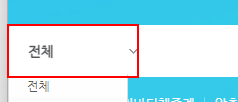
Workflow: Main

Step 1: select "특허·실용신안" in the button

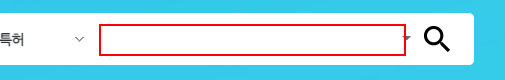
Step 2: type "CurrentRow["출원번호"].ToString()" into the text box

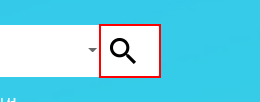
Step 3: click on the button

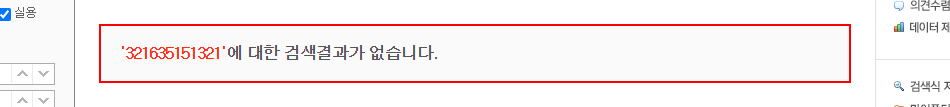
Step 4: find the element '*에 대한 검색결과가 없습니다.'

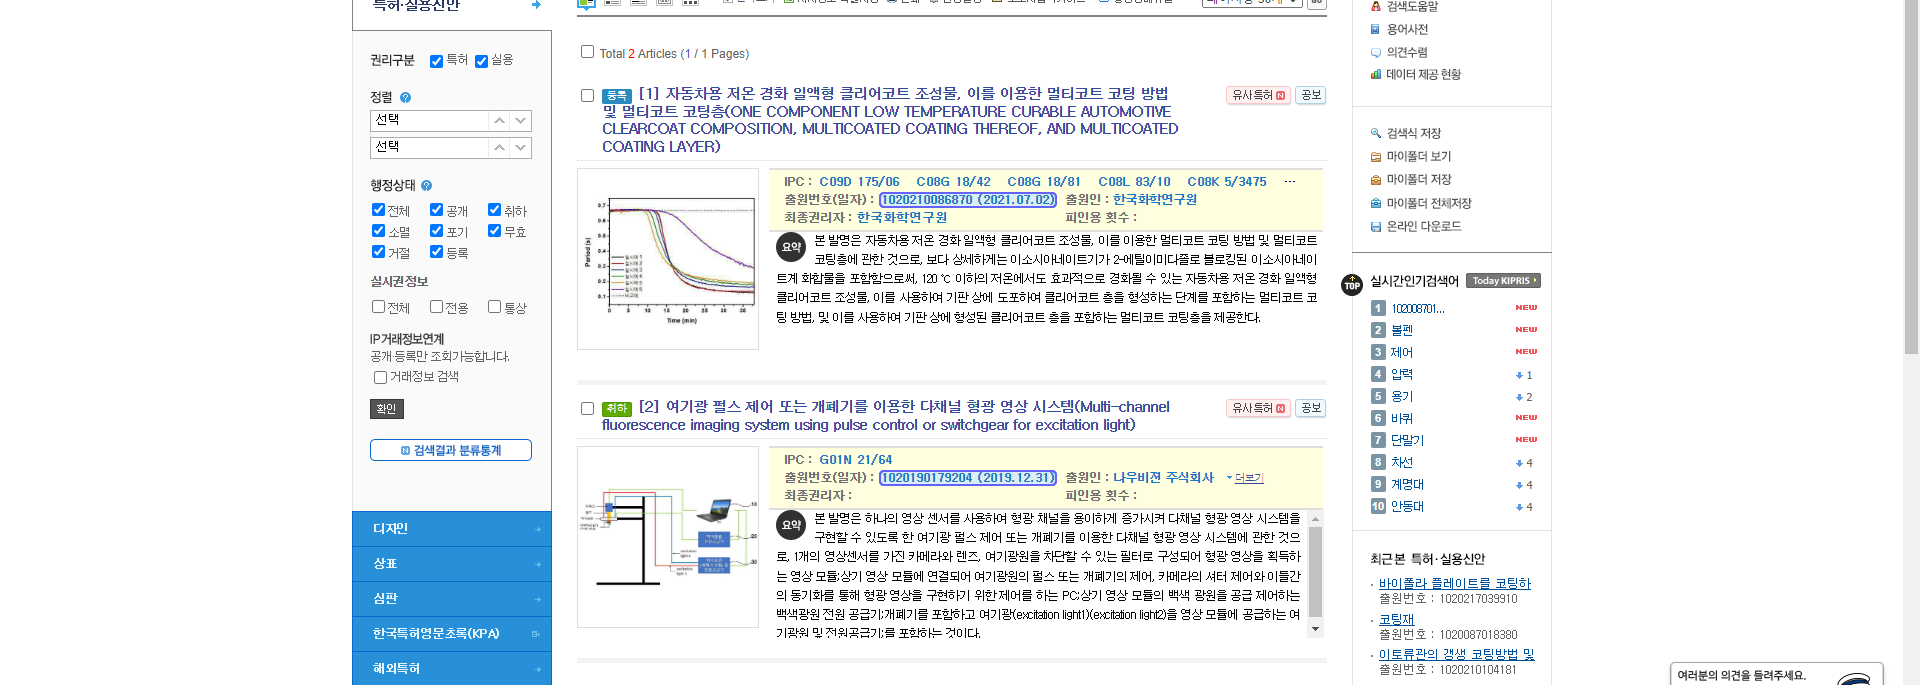
Step 5: For Each UiElement

Step 6: get-text from the link '*(*)' (no picture)

Step 7 [then]: click on the link '{0} (*)' (no picture)

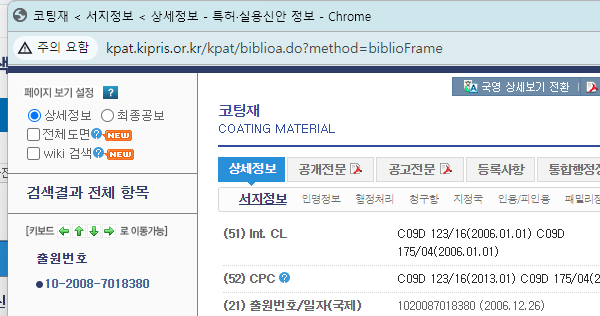
Step 8: Attach Window 'chrome.exe 코팅재' on the element in window '* < 서지정보 < 상세정보 - 특허·실용신안 정보 - Chrome' (chrome.exe)

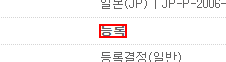
Step 9: get-text from the text in window '*< 서지정보 < 상세정보 - 특허·실용신안 정보' (chrome.exe)